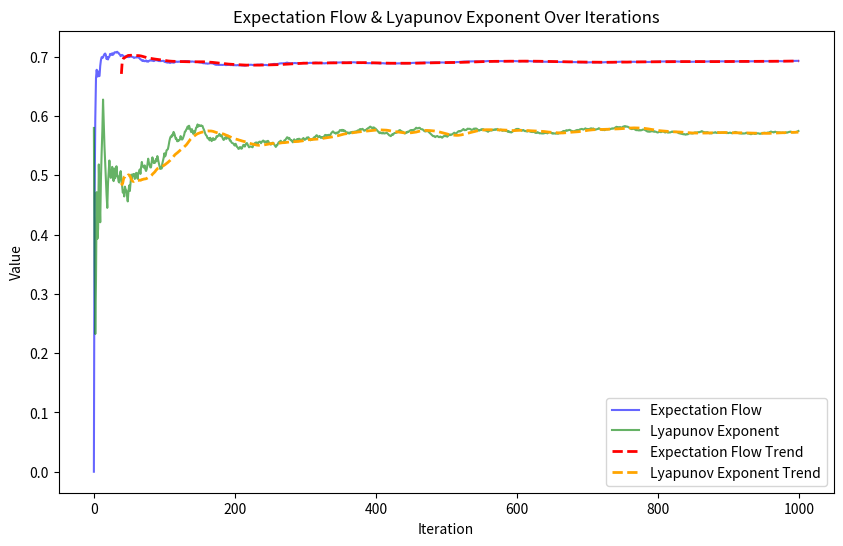
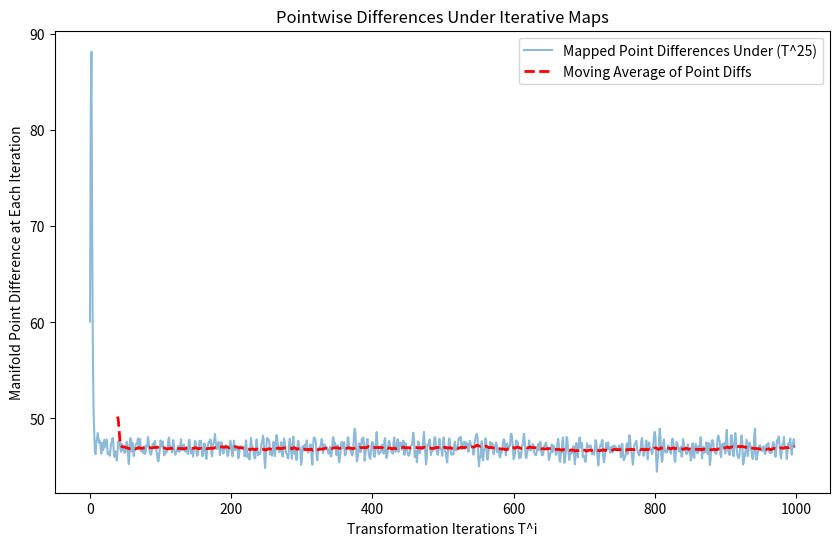
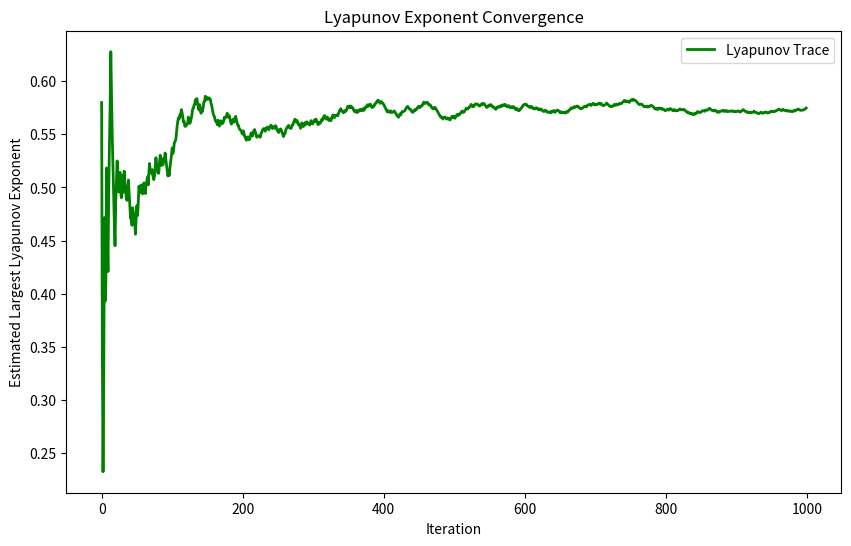

Reproduce these figures in Python, in order.
from scipy.optimize import approx_fprime  # (For scalar functions; see note below.)
import matplotlib.pyplot as plt
import numpy as np
import time

perf_times = []

class NMesh:
    def __init__(self, f, bounds, resolution, dimensions):
        if len(bounds) != dimensions:
            raise Exception("Bounds and dimensions must match")
        self.__bounds = bounds
        self.__dimension = dimensions
        self._mesh = np.meshgrid(
            *self.__generate_spaces(bounds, resolution, dimensions)
        )
        self.__samples = np.array([self.__sample_point() for _ in range(1000)])
        self._f = f

    def __generate_spaces(self, bounds, resolution, n_dimensions):
        return [
            np.linspace(bounds[indx][0], bounds[indx][1], resolution)
            for indx in range(n_dimensions)
        ]

    def eval_jacobian(self, points):
        # Using an adaptive finite difference step:
        scale = np.linalg.norm(points)
        if scale < 1e-12:
            scale = 1.0
        epsilon_step = 1e-6 * scale  # adjust as needed
        wrapped_f = lambda vec: self._f(*vec)
        # Note: approx_fprime is intended for scalar-valued functions.
        # For vector functions, consider using scipy.optimize.approx_derivative.
        return approx_fprime(points, wrapped_f, epsilon_step)

    def set_f(self, f):
        self._f = f

    def __sample_point(self):
        if self.__dimension == 1:
            return np.random.uniform(self.__bounds[0], self.__bounds[0], size=1)
        max_val, min_val = np.max(self.__bounds[:, 1]), np.min(self.__bounds[:, 0])
        return np.random.uniform(min_val, max_val, size=self.__dimension)

    def sample_point(self):
        return self.__samples[np.random.randint(0, len(self.__samples))]

    def sample_f(self):
        return self._f(*self.sample_point())

    """
    Iterates the manifold's sample points by the transform (f) provided 
    a number of (n)-times and returns the final points. The samples 
    are updated on the manifold as well. 
    """
    def iterate_by_f(self, n=10):
        mapped_points = []
        for _ in range(n):
            t_points = self._f(*self.__samples.T)
            mapped_points.append(t_points)
            self.__samples = t_points.T
        return np.array(mapped_points)

def HenonMap(x_n, y_n):
    a, b, c = 1.4, 0.3, 1.0
    x_val = 1 - a*(x_n**2) + b*y_n
    y_val = c*x_n
    # Clamp the values to avoid extreme overflow
    x_val = np.clip(x_val, -10, 10)
    y_val = np.clip(y_val, -10, 10)
    return np.array([x_val, y_val])

def experiment(n_samples=25, n_iterations=1000):
    mesh = NMesh(
        f=HenonMap,
        bounds=np.array([[-1.5, 1.5], [-1.5, 1.5]]),
        resolution=1000,
        dimensions=2,
    )

    # Lists for performance and measurement tracking:
    mu_arr = []
    expectation_flow = []
    mapped_points = []
    clockings = []
    
    # Initialize variables for Lyapunov exponent computation.
    lyapunov_sum = 0.0
    lyapunov_trace = []  # running average of the exponent

    for i in range(n_iterations):
        p_time_start = time.perf_counter()
        # ---------------------- Technique begins ----------------------
        # Compute the Jacobians at a number of sample points:
        sampled_jacobians = np.array(
            [np.abs(mesh.eval_jacobian(mesh.sample_point())) for _ in range(n_samples)]
        )
        mu_Ti = np.mean(sampled_jacobians)
        t_points = mesh.iterate_by_f(n=1)  # evolve the system one step
        
        # Compute a Jacobian for one representative sample:
        J = mesh.eval_jacobian(mesh.sample_point())
        # Compute the local expansion factor; for a 2D map this ideally is the spectral norm.
        # If J is a flattened array, this may be a rough approximation.
        local_expansion = np.linalg.norm(J, 2)
        # Compute the logarithmic expansion:
        lyap_increment = np.log(local_expansion)
        lyapunov_sum += lyap_increment
        # Running average (largest Lyapunov exponent estimate so far):
        lyapunov_trace.append(lyapunov_sum / (i + 1))
        
        expectation_flow.append(np.sum(mu_arr) / (i + 1))
        clockings.append(time.perf_counter() - p_time_start)
        # ---------------------- Technique ends ----------------------
        mu_arr.append(mu_Ti)
        mapped_points.append(t_points)
        print(f"Computation progress {np.round((i/n_iterations)*100, 2)}%", end="\r")
        
    return {
        "mapped_points": mapped_points,
        "n_iterations": n_iterations,
        "expectation_flow": expectation_flow,
        "n_samples": n_samples,
        "clockings": clockings,
        "lyapunov_trace": lyapunov_trace  # include the Lyapunov exponent trace
    }

def main():
    results = experiment()
    mapped_points = results["mapped_points"]
    n_iterations = results["n_iterations"]
    expectation_flow = results["expectation_flow"]
    n_samples = results["n_samples"]
    lyapunov_trace = results["lyapunov_trace"]

    # Example: compute sequential differences between mapped points (existing code)
    mapped_point_diffs = [
        np.linalg.norm((mapped_points[i + 1] - mapped_points[i]))
        for i in range(len(mapped_points) - 1)
    ]
    smoothing_window = 40
    expectation_flow_trend = np.convolve(expectation_flow, np.ones(smoothing_window)/smoothing_window, mode='valid')
    lyapunov_trace_trend = np.convolve(lyapunov_trace, np.ones(smoothing_window)/smoothing_window, mode='valid')

    # Plotting the various measures:
    plt.figure(figsize=(10, 6))
    # plt.title("Geometric Evolution Under Iterative Maps")
    # plt.xlabel("Transformation Iterations T^i")
    # plt.ylabel("Geometric Change by Averaged Jacobians / Iterations")
    # plt.plot(range(n_iterations), expectation_flow, label=f"Expectation Flow (T^{n_samples})", color="blue", linewidth=2)
    plt.plot(range(n_iterations), expectation_flow, label="Expectation Flow", color="blue", alpha=0.6)
    plt.plot(range(n_iterations), lyapunov_trace, label="Lyapunov Exponent", color="green", alpha=0.6)

    # Plot the trend lines; note that convolve with mode='valid' returns a shorter array,
    # so we align it with the x-axis by starting at smoothing_window-1.
    plt.plot(np.arange(smoothing_window-1, n_iterations), expectation_flow_trend, 
            label="Expectation Flow Trend", color="red", linestyle="--", linewidth=2)
    plt.plot(np.arange(smoothing_window-1, n_iterations), lyapunov_trace_trend, 
            label="Lyapunov Exponent Trend", color="orange", linestyle="--", linewidth=2)

    plt.xlabel("Iteration")
    plt.ylabel("Value")
    plt.title("Expectation Flow & Lyapunov Exponent Over Iterations")
    plt.legend()

    plt.figure(figsize=(10, 6))
    plt.title("Pointwise Differences Under Iterative Maps")
    plt.xlabel("Transformation Iterations T^i")
    plt.ylabel("Manifold Point Difference at Each Iteration")
    plt.plot(mapped_point_diffs, label=f"Mapped Point Differences Under (T^{n_samples})", alpha=0.5)
    plt.plot(np.arange(smoothing_window - 1, len(mapped_point_diffs)), np.convolve(mapped_point_diffs, np.ones(smoothing_window)/smoothing_window, mode="valid"), label="Moving Average of Point Diffs", color="red", linestyle="--", linewidth=2)
    plt.legend()

    plt.figure(figsize=(10, 6))
    plt.title("Lyapunov Exponent Convergence")
    plt.xlabel("Iteration")
    plt.ylabel("Estimated Largest Lyapunov Exponent")
    plt.plot(lyapunov_trace, label="Lyapunov Trace", color="green", linewidth=2)
    plt.legend()

    plt.show()

if __name__ == "__main__":
    main()
